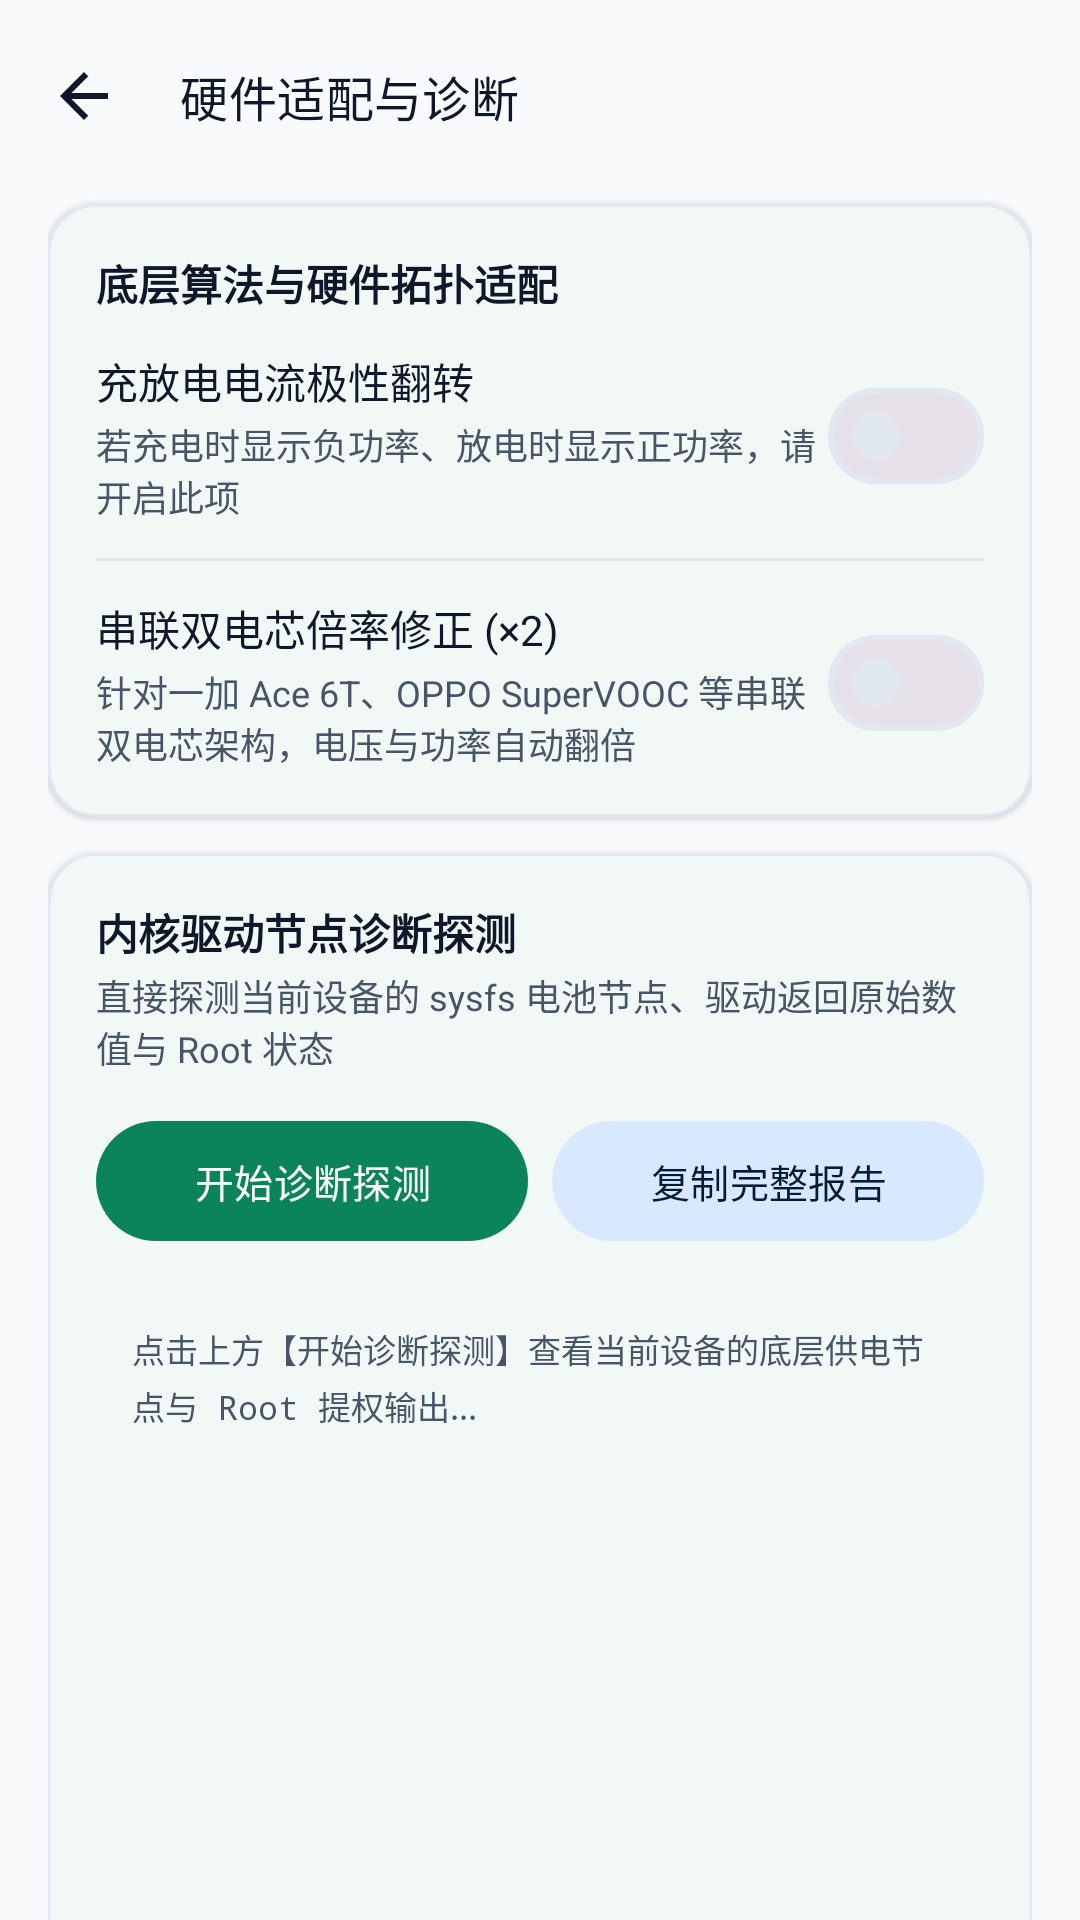

Produce the Android XML layout that renders to this screen, including the resource entries it uses.
<!-- AndroidManifest.xml: application theme Theme.BatteryPower -->
<!-- res/layout/activity_hardware_settings.xml -->
<?xml version="1.0" encoding="utf-8"?>
<androidx.coordinatorlayout.widget.CoordinatorLayout xmlns:android="http://schemas.android.com/apk/res/android"
    xmlns:app="http://schemas.android.com/apk/res-auto"
    xmlns:tools="http://schemas.android.com/tools"
    android:layout_width="match_parent"
    android:layout_height="match_parent"
    android:background="@color/app_background">

    <com.google.android.material.appbar.AppBarLayout
        android:layout_width="match_parent"
        android:layout_height="wrap_content"
        android:background="@color/app_background"
        app:elevation="0dp">

        <com.google.android.material.appbar.MaterialToolbar
            android:id="@+id/toolbar"
            android:layout_width="match_parent"
            android:layout_height="?attr/actionBarSize"
            app:navigationIcon="@drawable/ic_arrow_back"
            app:navigationIconTint="@color/text_primary"
            app:title="硬件适配与诊断"
            app:titleTextAppearance="@style/TextAppearance.Material3.TitleMedium"
            app:titleTextColor="@color/text_primary" />
    </com.google.android.material.appbar.AppBarLayout>

    <androidx.core.widget.NestedScrollView
        android:layout_width="match_parent"
        android:layout_height="match_parent"
        android:fillViewport="true"
        app:layout_behavior="@string/appbar_scrolling_view_behavior">

        <LinearLayout
            android:layout_width="match_parent"
            android:layout_height="wrap_content"
            android:orientation="vertical"
            android:paddingHorizontal="16dp"
            android:paddingBottom="48dp">

            
            <com.google.android.material.card.MaterialCardView
                android:layout_width="match_parent"
                android:layout_height="wrap_content"
                android:layout_marginTop="4dp"
                app:cardBackgroundColor="@color/surface_card"
                app:cardCornerRadius="16dp"
                app:cardElevation="1dp"
                app:strokeColor="@color/card_stroke"
                app:strokeWidth="1dp">

                <LinearLayout
                    android:layout_width="match_parent"
                    android:layout_height="wrap_content"
                    android:orientation="vertical"
                    android:padding="16dp">

                    <TextView
                        android:layout_width="wrap_content"
                        android:layout_height="wrap_content"
                        android:text="底层算法与硬件拓扑适配"
                        android:textColor="@color/text_primary"
                        android:textSize="14sp"
                        android:textStyle="bold" />

                    
                    <LinearLayout
                        android:layout_width="match_parent"
                        android:layout_height="wrap_content"
                        android:layout_marginTop="12dp"
                        android:gravity="center_vertical"
                        android:orientation="horizontal">

                        <LinearLayout
                            android:layout_width="0dp"
                            android:layout_height="wrap_content"
                            android:layout_weight="1"
                            android:orientation="vertical">

                            <TextView
                                android:layout_width="wrap_content"
                                android:layout_height="wrap_content"
                                android:text="充放电电流极性翻转"
                                android:textColor="@color/text_primary"
                                android:textSize="14sp" />

                            <TextView
                                android:layout_width="wrap_content"
                                android:layout_height="wrap_content"
                                android:layout_marginTop="2dp"
                                android:text="若充电时显示负功率、放电时显示正功率，请开启此项"
                                android:textColor="@color/text_secondary"
                                android:textSize="12sp" />
                        </LinearLayout>

                        <com.google.android.material.materialswitch.MaterialSwitch
                            android:id="@+id/sw_polarity_invert"
                            android:layout_width="wrap_content"
                            android:layout_height="wrap_content" />
                    </LinearLayout>

                    <View
                        android:layout_width="match_parent"
                        android:layout_height="1dp"
                        android:layout_marginVertical="12dp"
                        android:background="@color/card_stroke" />

                    
                    <LinearLayout
                        android:layout_width="match_parent"
                        android:layout_height="wrap_content"
                        android:gravity="center_vertical"
                        android:orientation="horizontal">

                        <LinearLayout
                            android:layout_width="0dp"
                            android:layout_height="wrap_content"
                            android:layout_weight="1"
                            android:orientation="vertical">

                            <TextView
                                android:layout_width="wrap_content"
                                android:layout_height="wrap_content"
                                android:text="串联双电芯倍率修正 (×2)"
                                android:textColor="@color/text_primary"
                                android:textSize="14sp" />

                            <TextView
                                android:layout_width="wrap_content"
                                android:layout_height="wrap_content"
                                android:layout_marginTop="2dp"
                                android:text="针对一加 Ace 6T、OPPO SuperVOOC 等串联双电芯架构，电压与功率自动翻倍"
                                android:textColor="@color/text_secondary"
                                android:textSize="12sp" />
                        </LinearLayout>

                        <com.google.android.material.materialswitch.MaterialSwitch
                            android:id="@+id/sw_double_cell"
                            android:layout_width="wrap_content"
                            android:layout_height="wrap_content" />
                    </LinearLayout>
                </LinearLayout>
            </com.google.android.material.card.MaterialCardView>

            
            <com.google.android.material.card.MaterialCardView
                android:layout_width="match_parent"
                android:layout_height="wrap_content"
                android:layout_marginTop="12dp"
                app:cardBackgroundColor="@color/surface_card"
                app:cardCornerRadius="16dp"
                app:cardElevation="1dp"
                app:strokeColor="@color/card_stroke"
                app:strokeWidth="1dp">

                <LinearLayout
                    android:layout_width="match_parent"
                    android:layout_height="wrap_content"
                    android:orientation="vertical"
                    android:padding="16dp">

                    <TextView
                        android:layout_width="wrap_content"
                        android:layout_height="wrap_content"
                        android:text="内核驱动节点诊断探测"
                        android:textColor="@color/text_primary"
                        android:textSize="14sp"
                        android:textStyle="bold" />

                    <TextView
                        android:layout_width="wrap_content"
                        android:layout_height="wrap_content"
                        android:layout_marginTop="2dp"
                        android:text="直接探测当前设备的 sysfs 电池节点、驱动返回原始数值与 Root 状态"
                        android:textColor="@color/text_secondary"
                        android:textSize="12sp" />

                    <LinearLayout
                        android:layout_width="match_parent"
                        android:layout_height="wrap_content"
                        android:layout_marginTop="12dp"
                        android:orientation="horizontal">

                        <com.google.android.material.button.MaterialButton
                            android:id="@+id/btn_run_diag"
                            style="@style/Widget.Material3.Button"
                            android:layout_width="0dp"
                            android:layout_height="wrap_content"
                            android:layout_weight="1"
                            android:text="开始诊断探测"
                            android:textSize="13sp" />

                        <com.google.android.material.button.MaterialButton
                            android:id="@+id/btn_copy_diag"
                            style="@style/Widget.Material3.Button.TonalButton"
                            android:layout_width="0dp"
                            android:layout_height="wrap_content"
                            android:layout_marginStart="8dp"
                            android:layout_weight="1"
                            android:text="复制完整报告"
                            android:textSize="13sp" />
                    </LinearLayout>

                    <FrameLayout
                        android:layout_width="match_parent"
                        android:layout_height="320dp"
                        android:layout_marginTop="12dp"
                        android:background="@drawable/bg_stat_item">

                        <ScrollView
                            android:layout_width="match_parent"
                            android:layout_height="match_parent"
                            android:fillViewport="true">

                            <TextView
                                android:id="@+id/tv_diag_output"
                                android:layout_width="match_parent"
                                android:layout_height="wrap_content"
                                android:lineSpacingExtra="3dp"
                                android:padding="12dp"
                                android:text="点击上方【开始诊断探测】查看当前设备的底层供电节点与 Root 提权输出..."
                                android:textColor="@color/text_secondary"
                                android:textSize="11sp"
                                android:typeface="monospace" />
                        </ScrollView>
                    </FrameLayout>
                </LinearLayout>
            </com.google.android.material.card.MaterialCardView>

        </LinearLayout>
    </androidx.core.widget.NestedScrollView>
</androidx.coordinatorlayout.widget.CoordinatorLayout>
<!-- resources referenced by this layout -->
<resources>
  <color name="app_background">#F8FAFC</color>
  <color name="card_stroke">#E2E8F0</color>
  <color name="surface_card">#FFFFFF</color>
  <color name="text_primary">#0F172A</color>
  <color name="text_secondary">#475569</color>
  <!-- drawable ic_arrow_back (drawable) -->
  <?xml version="1.0" encoding="utf-8"?>
  <vector xmlns:android="http://schemas.android.com/apk/res/android"
      android:width="24dp"
      android:height="24dp"
      android:tint="@color/text_primary"
      android:viewportWidth="24"
      android:viewportHeight="24">
      <path
          android:fillColor="@android:color/white"
          android:pathData="M20,11H7.83l5.59,-5.59L12,4l-8,8 8,8 1.41,-1.41L7.83,13H20v-2z" />
  </vector>
  <style name="Theme.BatteryPower" parent="Theme.Material3.DayNight.NoActionBar">
          
          <item name="colorPrimary">@color/primary</item>
          <item name="colorOnPrimary">@color/on_primary</item>
          <item name="colorPrimaryContainer">@color/primary_container</item>
          <item name="colorOnPrimaryContainer">@color/on_primary_container</item>
  
          <item name="colorSecondary">@color/secondary</item>
          <item name="colorOnSecondary">@color/on_secondary</item>
          <item name="colorSecondaryContainer">@color/secondary_container</item>
          <item name="colorOnSecondaryContainer">@color/on_secondary_container</item>
  
          
          <item name="android:colorBackground">@color/app_background</item>
          <item name="colorSurface">@color/surface_card</item>
          <item name="colorSurfaceVariant">@color/surface_variant</item>
          <item name="colorOutline">@color/card_stroke</item>
  
          
          <item name="android:statusBarColor">@android:color/transparent</item>
          <item name="android:navigationBarColor">@android:color/transparent</item>
          <item name="android:windowLightStatusBar">true</item>
      </style>
  <color name="primary">#0A8458</color>
  <color name="on_primary">#FFFFFF</color>
  <color name="primary_container">#D1F5E4</color>
  <color name="on_primary_container">#002113</color>
  <color name="secondary">#1976D2</color>
  <color name="on_secondary">#FFFFFF</color>
  <color name="secondary_container">#D9E7FF</color>
  <color name="on_secondary_container">#001D36</color>
  <color name="surface_variant">#F1F5F9</color>
</resources>
